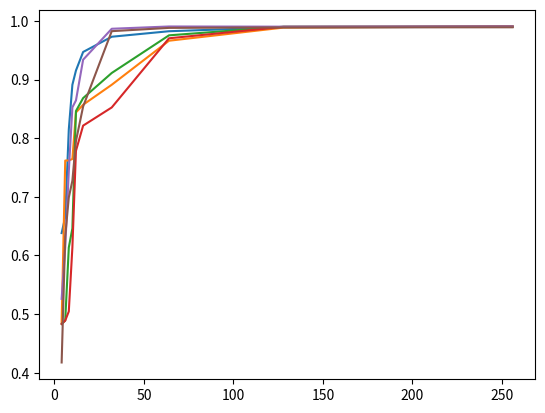

Reproduce this figure in Python. (Note: this script raises an exception after producing the figure.)
import matplotlib.pyplot as plt
import numpy as np


x = [4,6,8,10,12,16,32,64,128,256]
y_gru = [(0.48319999999999996, 5.551115123125783e-17), (0.489, 0.0), (0.6136, 0.0), (0.6462000000000001, 1.1102230246251565e-16), (0.8464, 0.0), (0.8684, 0.0), (0.9113000000000001, 1.1102230246251565e-16), (0.9755, 0.0), (0.9902, 0.0), (0.9906, 0.0)]
y_lstm = [(0.4864, 0.0), (0.7619, 0.0), (0.7621, 0.0), (0.7646, 0.0), (0.844, 0.0), (0.8571, 0.0), (0.8911999999999999, 1.1102230246251565e-16), (0.9663, 0.0), (0.9887, 0.0), (0.9906, 0.0)]
y_lstm_d = [(0.6382000000000001, 1.1102230246251565e-16), (0.6655999999999999, 1.1102230246251565e-16), (0.8150999999999999, 1.1102230246251565e-16), (0.8911, 0.0), (0.9155, 0.0), (0.9471000000000002, 1.1102230246251565e-16), (0.9731, 0.0), (0.9825000000000002, 1.1102230246251565e-16), (0.9892, 0.0), (0.9901, 0.0)]
y_gru_d = [(0.48319999999999996, 5.551115123125783e-17), (0.489, 0.0), (0.50459, 0.0906409559746586), (0.6136, 0.0), (0.7785399999999999, 0.1063643944184331), (0.82149, 0.011261478588533571), (0.8524899999999999, 0.025596697052549574), (0.9704599999999999, 0.0027048844707307017), (0.9899700000000001, 0.00042201895692018553), (0.99049, 0.00029816103031752553)]
y_new = [0.5260,0.6137,0.7436,0.8526,0.8645,0.9339,0.9867,0.9906,0.9903,0.9906]
y_temp = [0.4175,0.6327,0.6989,0.7275,0.7952,0.8540,0.9826,0.9882,0.9890,0.9892]
plt.plot(x, [y[0] for y in y_lstm_d], label='LSTM dropout=0.5')
plt.plot(x, [y[0] for y in y_lstm], label='LSTM dropout=0')
plt.plot(x, [y[0] for y in y_gru], label='GRU dropout=0.5')
plt.plot(x, [y[0] for y in y_gru_d], label='GRU dropout=0')
plt.plot(x, y_new, label='Compressed LSTM')
plt.plot(x, y_temp, label='Compressed dropout LSTM')
plt.xscale('log', basex=2)
plt.xlabel('Number of Cells')
plt.ylabel('Accuracy')
plt.xlim(256,2)
plt.grid(True)
plt.legend()
plt.show()